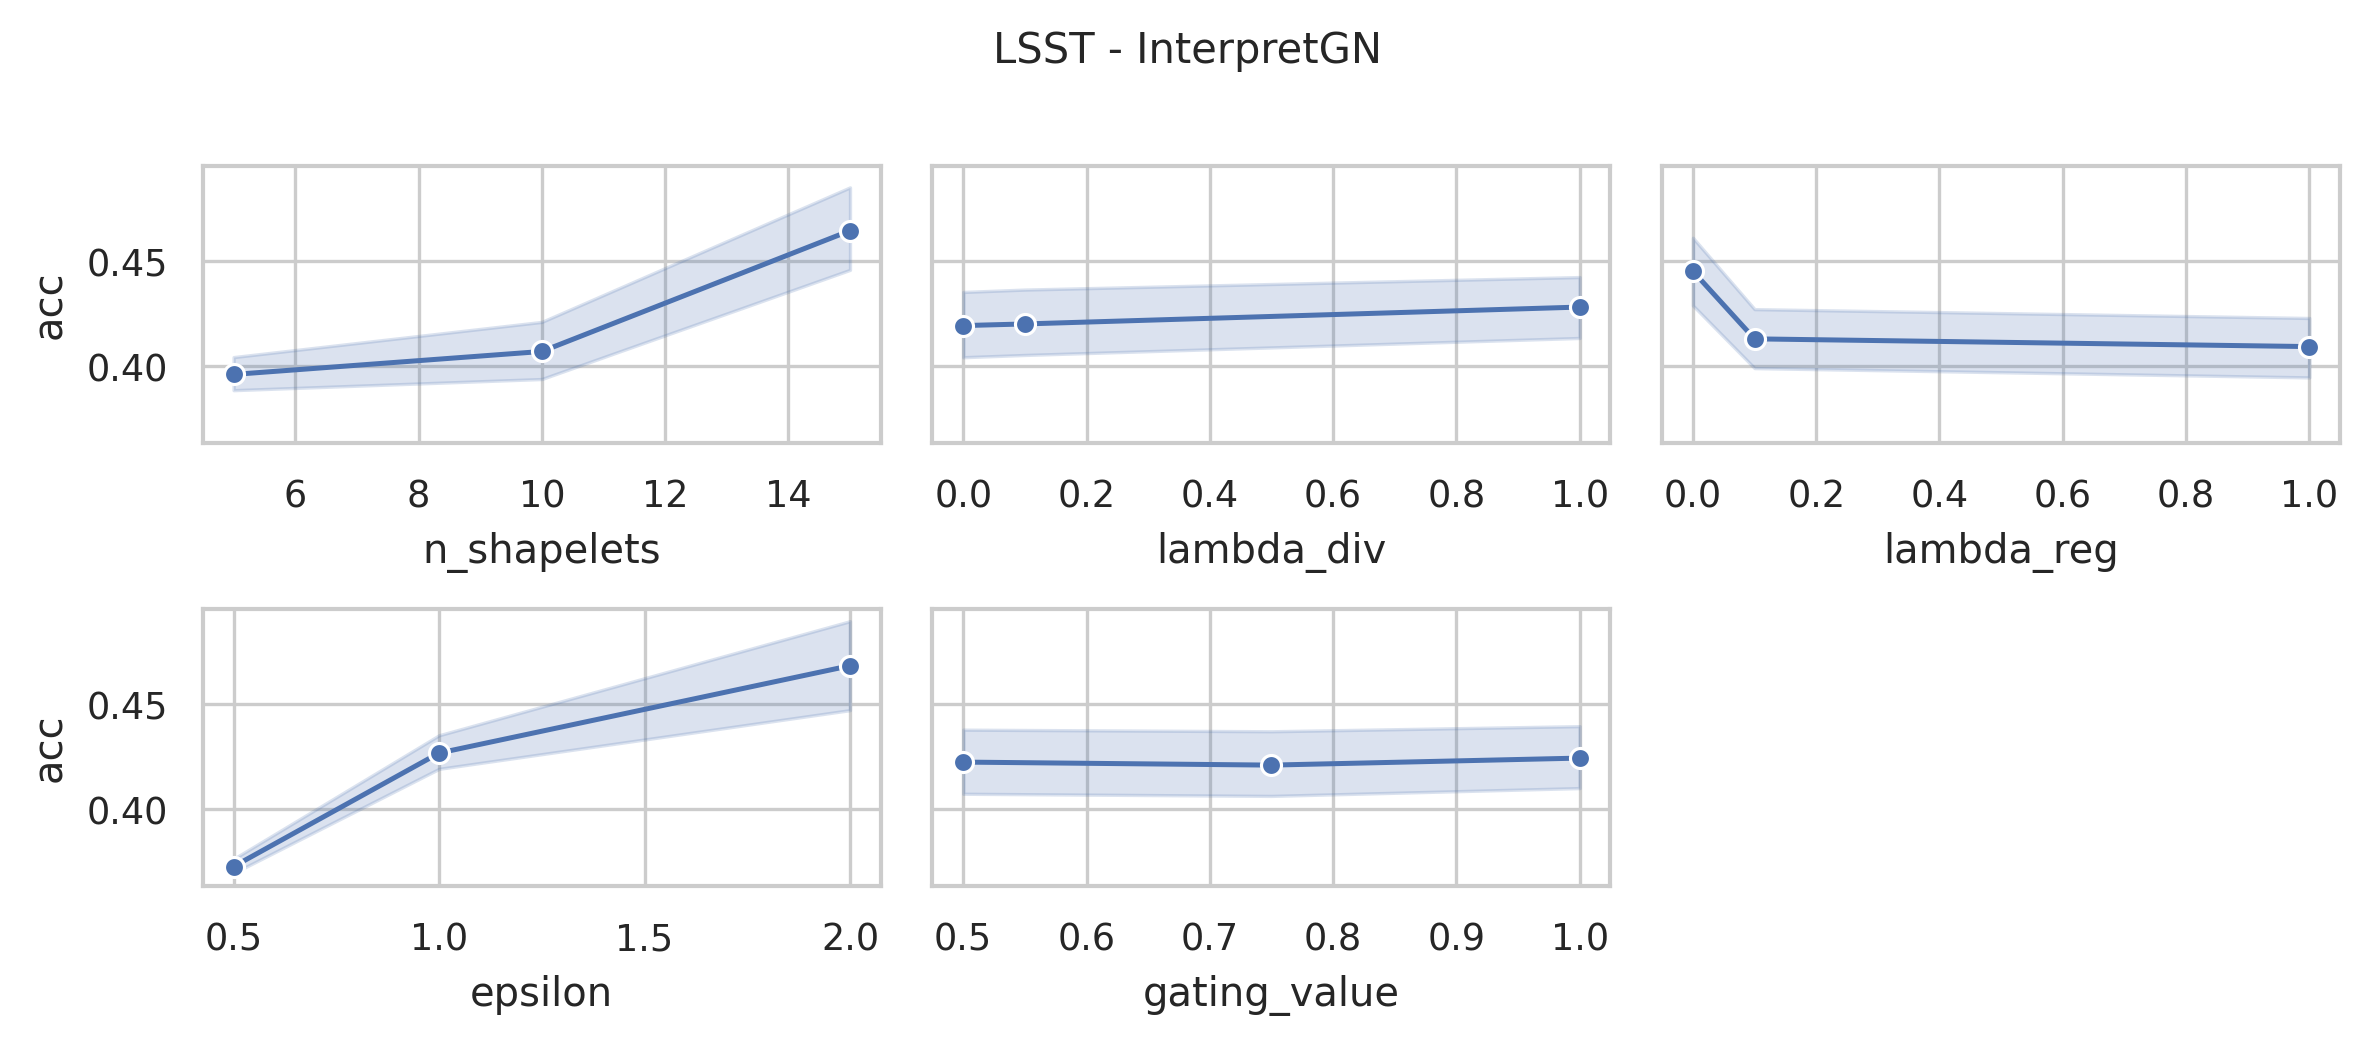

Source data for this figure (header and first rows):
data_name, model, seq_len, dnn_type, n_shapelets, lambda_div, lambda_reg, epsilon, distance, memory_efficient, sbm_classifier, gating_value, acc, model_params, model_size (MB)
LSST, InterpretGN, 36, FCN, 15, 1.0, 1.0, 2.0, euclidean, False, linear, 1.0, 0.558, 285760, 1.1
LSST, InterpretGN, 36, FCN, 15, 1.0, 1.0, 2.0, euclidean, False, linear, 0.75, 0.5722, 285760, 1.1
LSST, InterpretGN, 36, FCN, 15, 1.0, 1.0, 2.0, euclidean, False, linear, 0.5, 0.5722, 285760, 1.1
LSST, InterpretGN, 36, FCN, 15, 1.0, 1.0, 1.0, euclidean, False, linear, 1.0, 0.414, 285760, 1.1
LSST, InterpretGN, 36, FCN, 15, 1.0, 1.0, 1.0, euclidean, False, linear, 0.75, 0.412, 285760, 1.1
LSST, InterpretGN, 36, FCN, 15, 1.0, 1.0, 1.0, euclidean, False, linear, 0.5, 0.4266, 285760, 1.1
LSST, InterpretGN, 36, FCN, 15, 1.0, 1.0, 0.5, euclidean, False, linear, 1.0, 0.4144, 285760, 1.1
LSST, InterpretGN, 36, FCN, 15, 1.0, 1.0, 0.5, euclidean, False, linear, 0.75, 0.3637, 285760, 1.1
LSST, InterpretGN, 36, FCN, 15, 1.0, 1.0, 0.5, euclidean, False, linear, 0.5, 0.3556, 285760, 1.1
LSST, InterpretGN, 36, FCN, 15, 1.0, 0.1, 2.0, euclidean, False, linear, 1.0, 0.5799, 285760, 1.1
LSST, InterpretGN, 36, FCN, 15, 1.0, 0.1, 2.0, euclidean, False, linear, 0.75, 0.5807, 285760, 1.1
LSST, InterpretGN, 36, FCN, 15, 1.0, 0.1, 2.0, euclidean, False, linear, 0.5, 0.5702, 285760, 1.1
LSST, InterpretGN, 36, FCN, 15, 1.0, 0.1, 1.0, euclidean, False, linear, 1.0, 0.4882, 285760, 1.1
LSST, InterpretGN, 36, FCN, 15, 1.0, 0.1, 1.0, euclidean, False, linear, 0.75, 0.4157, 285760, 1.1
LSST, InterpretGN, 36, FCN, 15, 1.0, 0.1, 1.0, euclidean, False, linear, 0.5, 0.4234, 285760, 1.1
LSST, InterpretGN, 36, FCN, 15, 1.0, 0.1, 0.5, euclidean, False, linear, 1.0, 0.371, 285760, 1.1
LSST, InterpretGN, 36, FCN, 15, 1.0, 0.1, 0.5, euclidean, False, linear, 0.75, 0.3536, 285760, 1.1
LSST, InterpretGN, 36, FCN, 15, 1.0, 0.1, 0.5, euclidean, False, linear, 0.5, 0.3617, 285760, 1.1
LSST, InterpretGN, 36, FCN, 15, 1.0, 0.0, 2.0, euclidean, False, linear, 1.0, 0.5564, 285760, 1.1
LSST, InterpretGN, 36, FCN, 15, 1.0, 0.0, 2.0, euclidean, False, linear, 0.75, 0.5527, 285760, 1.1
LSST, InterpretGN, 36, FCN, 15, 1.0, 0.0, 2.0, euclidean, False, linear, 0.5, 0.5726, 285760, 1.1
LSST, InterpretGN, 36, FCN, 15, 1.0, 0.0, 1.0, euclidean, False, linear, 1.0, 0.472, 285760, 1.1
LSST, InterpretGN, 36, FCN, 15, 1.0, 0.0, 1.0, euclidean, False, linear, 0.75, 0.4323, 285760, 1.1
LSST, InterpretGN, 36, FCN, 15, 1.0, 0.0, 1.0, euclidean, False, linear, 0.5, 0.4854, 285760, 1.1
LSST, InterpretGN, 36, FCN, 15, 1.0, 0.0, 0.5, euclidean, False, linear, 1.0, 0.3666, 285760, 1.1
LSST, InterpretGN, 36, FCN, 15, 1.0, 0.0, 0.5, euclidean, False, linear, 0.75, 0.3524, 285760, 1.1
LSST, InterpretGN, 36, FCN, 15, 1.0, 0.0, 0.5, euclidean, False, linear, 0.5, 0.4501, 285760, 1.1
LSST, InterpretGN, 36, FCN, 15, 0.1, 1.0, 2.0, euclidean, False, linear, 1.0, 0.5629, 285760, 1.1
LSST, InterpretGN, 36, FCN, 15, 0.1, 1.0, 2.0, euclidean, False, linear, 0.75, 0.575, 285760, 1.1
LSST, InterpretGN, 36, FCN, 15, 0.1, 1.0, 2.0, euclidean, False, linear, 0.5, 0.5385, 285760, 1.1
LSST, InterpretGN, 36, FCN, 15, 0.1, 1.0, 1.0, euclidean, False, linear, 1.0, 0.4027, 285760, 1.1
LSST, InterpretGN, 36, FCN, 15, 0.1, 1.0, 1.0, euclidean, False, linear, 0.75, 0.4436, 285760, 1.1
LSST, InterpretGN, 36, FCN, 15, 0.1, 1.0, 1.0, euclidean, False, linear, 0.5, 0.4972, 285760, 1.1
LSST, InterpretGN, 36, FCN, 15, 0.1, 1.0, 0.5, euclidean, False, linear, 1.0, 0.3629, 285760, 1.1
LSST, InterpretGN, 36, FCN, 15, 0.1, 1.0, 0.5, euclidean, False, linear, 0.75, 0.3666, 285760, 1.1
LSST, InterpretGN, 36, FCN, 15, 0.1, 1.0, 0.5, euclidean, False, linear, 0.5, 0.3625, 285760, 1.1
LSST, InterpretGN, 36, FCN, 15, 0.1, 0.1, 2.0, euclidean, False, linear, 1.0, 0.5884, 285760, 1.1
LSST, InterpretGN, 36, FCN, 15, 0.1, 0.1, 2.0, euclidean, False, linear, 0.75, 0.5803, 285760, 1.1
LSST, InterpretGN, 36, FCN, 15, 0.1, 0.1, 2.0, euclidean, False, linear, 0.5, 0.5856, 285760, 1.1
LSST, InterpretGN, 36, FCN, 15, 0.1, 0.1, 1.0, euclidean, False, linear, 1.0, 0.4566, 285760, 1.1
LSST, InterpretGN, 36, FCN, 15, 0.1, 0.1, 1.0, euclidean, False, linear, 0.75, 0.4672, 285760, 1.1
LSST, InterpretGN, 36, FCN, 15, 0.1, 0.1, 1.0, euclidean, False, linear, 0.5, 0.4157, 285760, 1.1
LSST, InterpretGN, 36, FCN, 15, 0.1, 0.1, 0.5, euclidean, False, linear, 1.0, 0.3743, 285760, 1.1
LSST, InterpretGN, 36, FCN, 15, 0.1, 0.1, 0.5, euclidean, False, linear, 0.75, 0.354, 285760, 1.1
LSST, InterpretGN, 36, FCN, 15, 0.1, 0.1, 0.5, euclidean, False, linear, 0.5, 0.3617, 285760, 1.1
LSST, InterpretGN, 36, FCN, 15, 0.1, 0.0, 2.0, euclidean, False, linear, 1.0, 0.5795, 285760, 1.1
LSST, InterpretGN, 36, FCN, 15, 0.1, 0.0, 2.0, euclidean, False, linear, 0.75, 0.5535, 285760, 1.1
LSST, InterpretGN, 36, FCN, 15, 0.1, 0.0, 2.0, euclidean, False, linear, 0.5, 0.5677, 285760, 1.1
LSST, InterpretGN, 36, FCN, 15, 0.1, 0.0, 1.0, euclidean, False, linear, 1.0, 0.4955, 285760, 1.1
LSST, InterpretGN, 36, FCN, 15, 0.1, 0.0, 1.0, euclidean, False, linear, 0.75, 0.4809, 285760, 1.1
LSST, InterpretGN, 36, FCN, 15, 0.1, 0.0, 1.0, euclidean, False, linear, 0.5, 0.4603, 285760, 1.1
LSST, InterpretGN, 36, FCN, 15, 0.1, 0.0, 0.5, euclidean, False, linear, 1.0, 0.3605, 285760, 1.1
LSST, InterpretGN, 36, FCN, 15, 0.1, 0.0, 0.5, euclidean, False, linear, 0.75, 0.3564, 285760, 1.1
LSST, InterpretGN, 36, FCN, 15, 0.1, 0.0, 0.5, euclidean, False, linear, 0.5, 0.365, 285760, 1.1
LSST, InterpretGN, 36, FCN, 15, 0.0, 1.0, 2.0, euclidean, False, linear, 1.0, 0.5815, 285760, 1.1
LSST, InterpretGN, 36, FCN, 15, 0.0, 1.0, 2.0, euclidean, False, linear, 0.75, 0.5791, 285760, 1.1
LSST, InterpretGN, 36, FCN, 15, 0.0, 1.0, 2.0, euclidean, False, linear, 0.5, 0.5746, 285760, 1.1
LSST, InterpretGN, 36, FCN, 15, 0.0, 1.0, 1.0, euclidean, False, linear, 1.0, 0.4331, 285760, 1.1
LSST, InterpretGN, 36, FCN, 15, 0.0, 1.0, 1.0, euclidean, False, linear, 0.75, 0.444, 285760, 1.1
LSST, InterpretGN, 36, FCN, 15, 0.0, 1.0, 1.0, euclidean, False, linear, 0.5, 0.4623, 285760, 1.1
... 183 more rows
